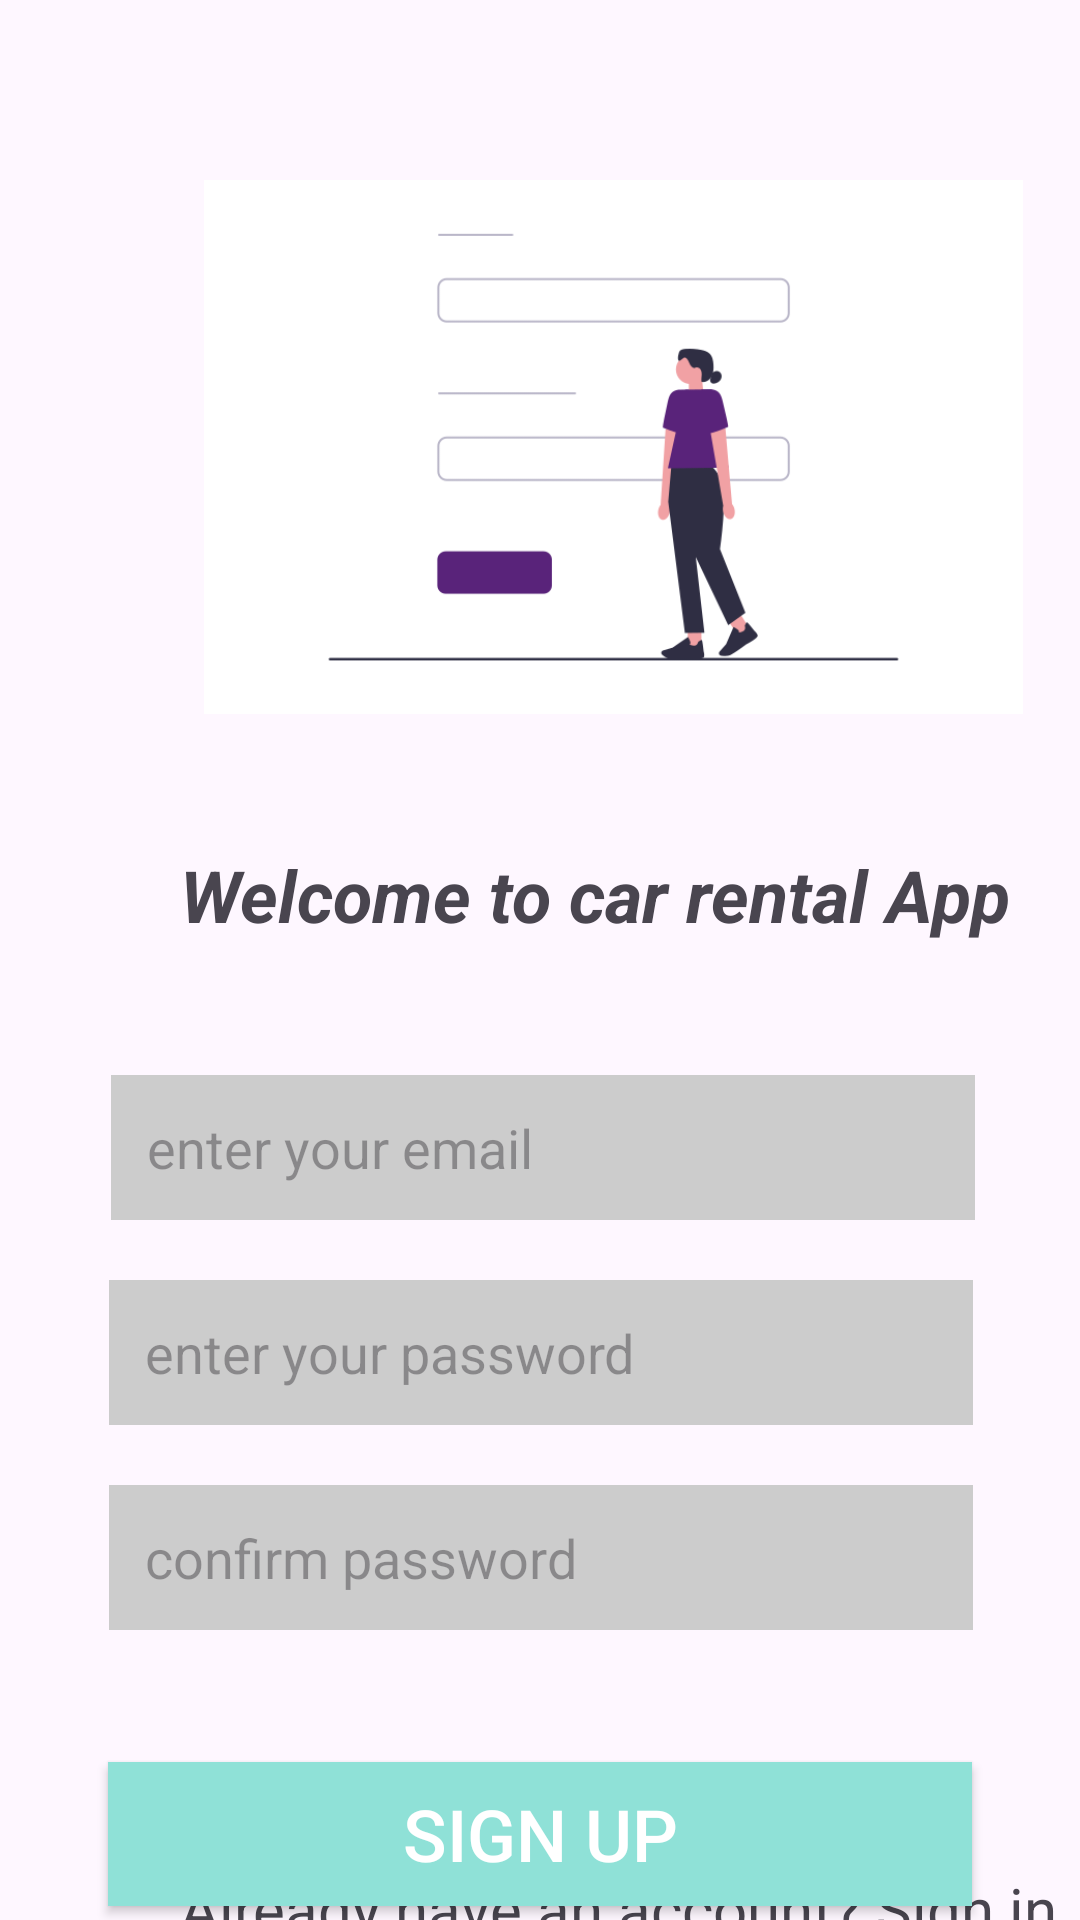

Produce the Android XML layout that renders to this screen, including the resource entries it uses.
<!-- AndroidManifest.xml: application theme Theme.Proj_xml -->
<!-- res/layout/activity_sign_up.xml -->
<?xml version="1.0" encoding="utf-8"?>
<androidx.constraintlayout.widget.ConstraintLayout xmlns:android="http://schemas.android.com/apk/res/android"
    xmlns:app="http://schemas.android.com/apk/res-auto"
    xmlns:tools="http://schemas.android.com/tools"
    android:layout_width="match_parent"
    android:layout_height="match_parent"
    android:background="@drawable/back5"
    tools:context=".SignUP">


    <ImageView
        android:id="@+id/my_image_view"
        android:layout_width="273dp"
        android:layout_height="178dp"
        android:layout_marginStart="68dp"
        android:layout_marginTop="60dp"
        android:contentDescription="Image Description"
        android:scaleType="centerCrop"
        android:src="@drawable/signup_photo"
        app:layout_constraintStart_toStartOf="parent"
        app:layout_constraintTop_toTopOf="parent" />

    <TextView
        android:id="@+id/welcome_text"
        android:layout_width="0dp"
        android:layout_height="wrap_content"
        android:layout_marginLeft="52dp"
        android:layout_marginTop="36dp"
        android:padding="8dp"
        android:text="Welcome to car rental App"
        android:textSize="24sp"
        android:textStyle="bold|italic"
        app:layout_constraintEnd_toEndOf="parent"

        app:layout_constraintStart_toStartOf="parent"
        app:layout_constraintTop_toBottomOf="@id/my_image_view" />

    <EditText
        android:id="@+id/email_edit_text"
        android:layout_width="0dp"
        android:layout_height="wrap_content"
        android:layout_marginTop="36dp"
        android:background="@color/white"
        android:backgroundTint="#CCCCCC"
        android:hint="enter your email"
        android:padding="12dp"
        app:layout_constraintEnd_toEndOf="parent"
        app:layout_constraintHorizontal_bias="0.512"
        app:layout_constraintStart_toStartOf="parent"
        app:layout_constraintTop_toBottomOf="@id/welcome_text"

        app:layout_constraintWidth_default="percent"
        app:layout_constraintWidth_percent="0.8" />

    <EditText
        android:id="@+id/password_edit_text"
        android:layout_width="0dp"
        android:layout_height="wrap_content"
        android:layout_marginTop="20dp"
        android:backgroundTint="#CCCCCC"
        android:hint="enter your password"
        android:inputType="textPassword"
        android:padding="12dp"
        android:background="@color/white"
        app:layout_constraintEnd_toEndOf="parent"
        app:layout_constraintHorizontal_bias="0.506"
        app:layout_constraintStart_toStartOf="parent"
        app:layout_constraintTop_toBottomOf="@id/email_edit_text"
        app:layout_constraintWidth_default="percent"
        app:layout_constraintWidth_percent="0.8" />


    <EditText
        android:id="@+id/confirm_password_edit_text"
        android:layout_width="0dp"
        android:layout_height="wrap_content"
        android:layout_marginTop="20dp"
        android:backgroundTint="#CCCCCC"
        android:hint="confirm password"
        android:inputType="textPassword"

        android:padding="12dp"
        android:background="@color/white"
        app:layout_constraintEnd_toEndOf="parent"
        app:layout_constraintHorizontal_bias="0.506"
        app:layout_constraintStart_toStartOf="parent"
        app:layout_constraintTop_toBottomOf="@id/password_edit_text"
        app:layout_constraintWidth_default="percent"

        app:layout_constraintWidth_percent="0.8" />


    <Button
        android:id="@+id/signup_button"
        android:layout_width="0dp"
        android:layout_height="wrap_content"
        android:layout_marginTop="44dp"
        android:background="#8FE1D7"
        android:text="sign up"
        android:textColor="#FFFFFF"
        android:textSize="24sp"

        app:layout_constraintEnd_toEndOf="parent"
        app:layout_constraintStart_toStartOf="parent"
        app:layout_constraintTop_toBottomOf="@id/confirm_password_edit_text"
        app:layout_constraintWidth_default="percent"
        app:layout_constraintWidth_percent="0.8" />

    <TextView
        android:id="@+id/textView"
        android:layout_width="wrap_content"
        android:layout_height="wrap_content"

        android:layout_marginLeft="60dp"
        android:text="Already have an account? Sign in"
        android:textSize="20sp"
        app:layout_constraintBottom_toBottomOf="parent"
        app:layout_constraintStart_toStartOf="parent"
        app:layout_constraintTop_toBottomOf="@id/signup_button"
        app:layout_constraintVertical_bias="0.571" />



</androidx.constraintlayout.widget.ConstraintLayout>
<!-- resources referenced by this layout -->
<resources>
  <color name="white">#FFFFFFFF</color>
  <!-- drawable signup_photo: png bitmap (drawable, 13291 bytes) -->
  <style name="Theme.Proj_xml" parent="Base.Theme.Proj_xml" />
  <style name="Base.Theme.Proj_xml" parent="Theme.Material3.DayNight.NoActionBar">
          
          
      </style>
</resources>
